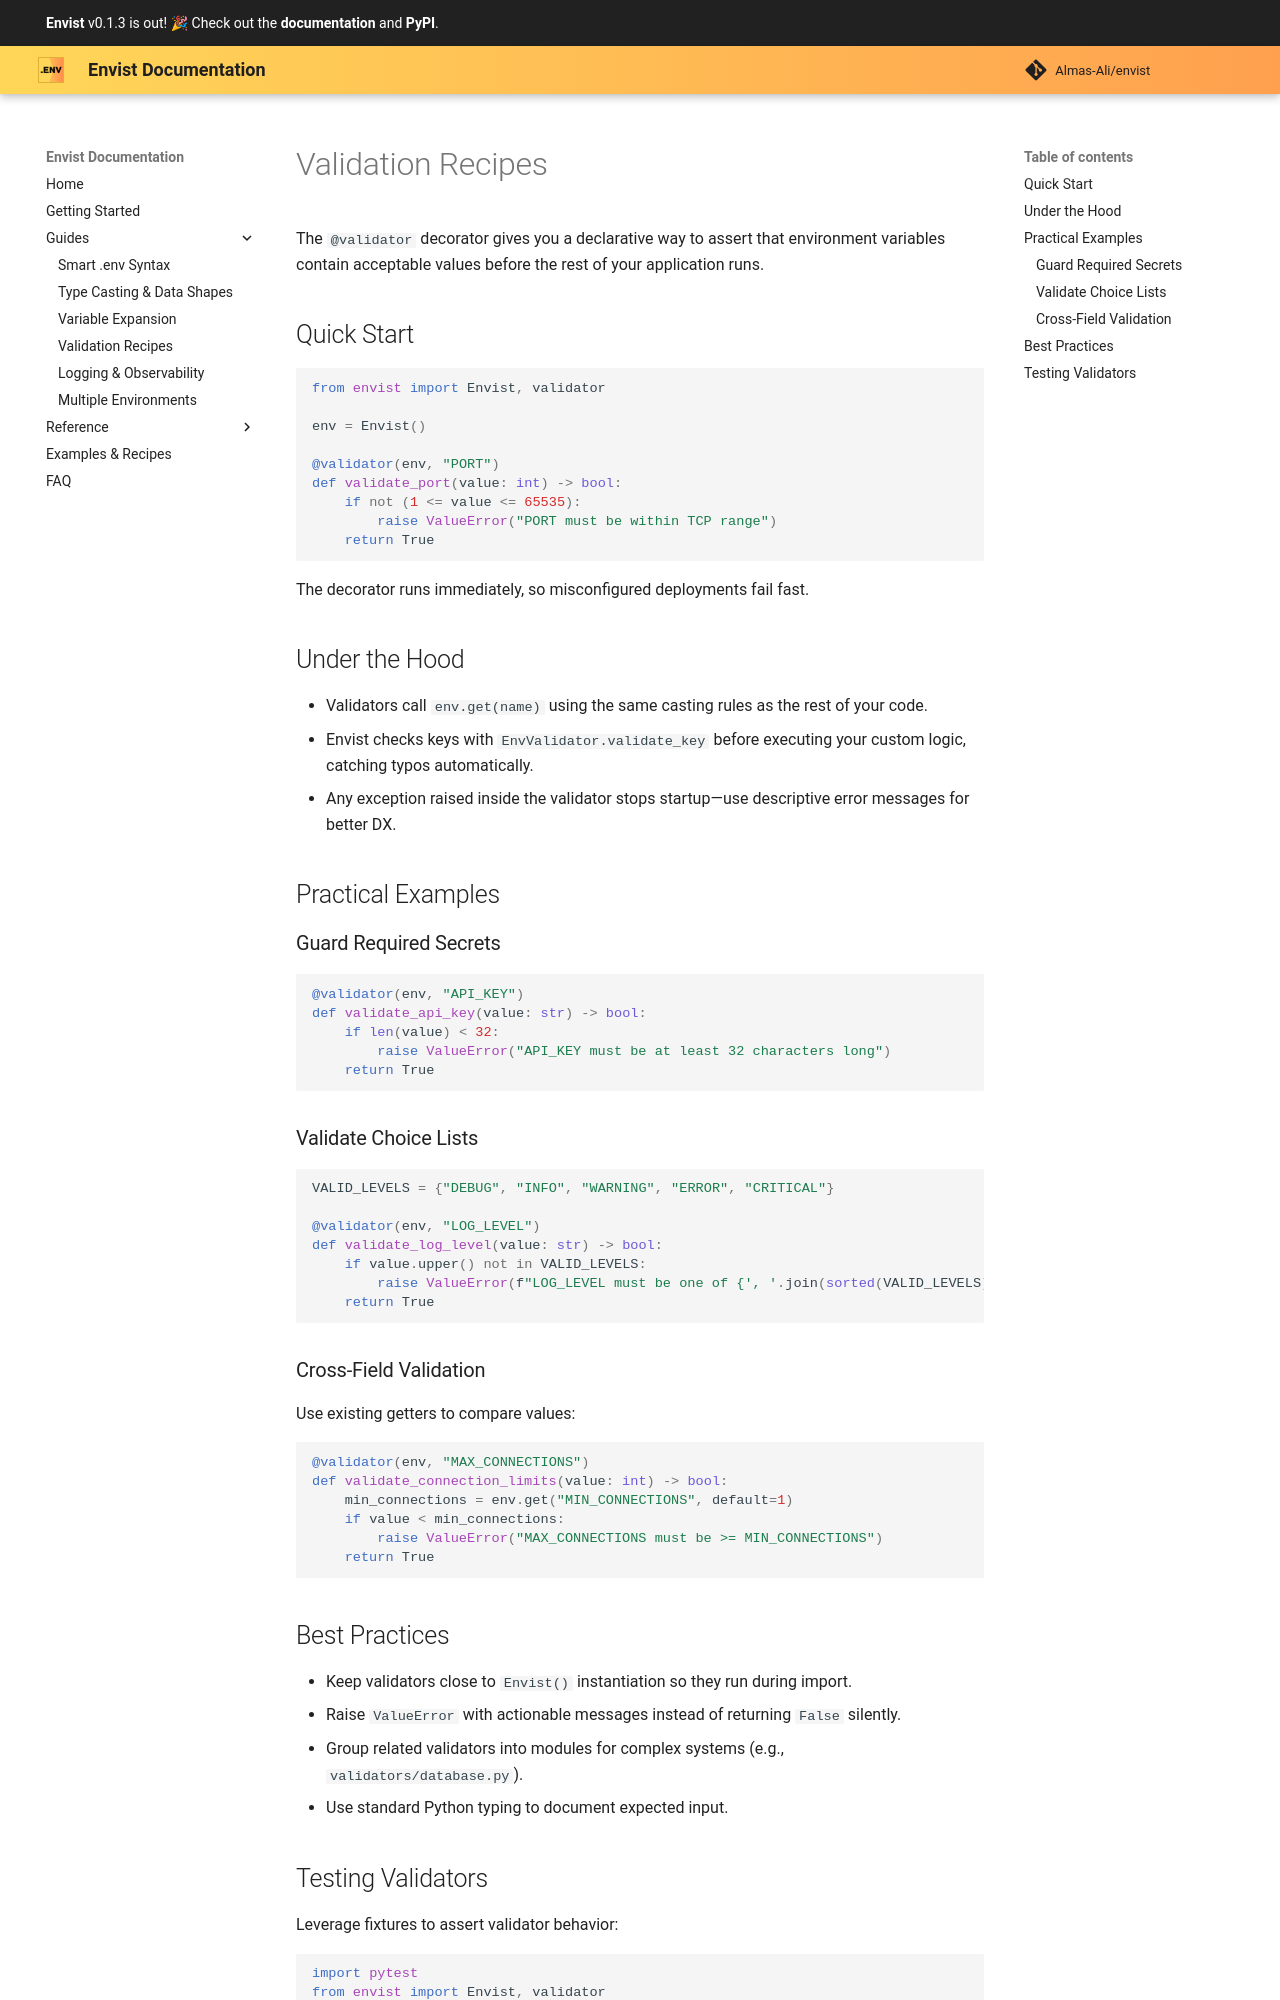

repository: Almas-Ali/envist · page: guides/environment-validation/index.html · generator: mkdocs

# Validation Recipes

The `@validator` decorator gives you a declarative way to assert that environment variables contain acceptable values before the rest of your application runs.

## Quick Start

```python
from envist import Envist, validator

env = Envist()

@validator(env, "PORT")
def validate_port(value: int) -> bool:
    if not (1 <= value <= 65535):
        raise ValueError("PORT must be within TCP range")
    return True
```

The decorator runs immediately, so misconfigured deployments fail fast.

## Under the Hood

- Validators call `env.get(name)` using the same casting rules as the rest of your code.
- Envist checks keys with `EnvValidator.validate_key` before executing your custom logic, catching typos automatically.
- Any exception raised inside the validator stops startup—use descriptive error messages for better DX.

## Practical Examples

### Guard Required Secrets

```python
@validator(env, "API_KEY")
def validate_api_key(value: str) -> bool:
    if len(value) < 32:
        raise ValueError("API_KEY must be at least 32 characters long")
    return True
```

### Validate Choice Lists

```python
VALID_LEVELS = {"DEBUG", "INFO", "WARNING", "ERROR", "CRITICAL"}

@validator(env, "LOG_LEVEL")
def validate_log_level(value: str) -> bool:
    if value.upper() not in VALID_LEVELS:
        raise ValueError(f"LOG_LEVEL must be one of {', '.join(sorted(VALID_LEVELS))}")
    return True
```

### Cross-Field Validation

Use existing getters to compare values:

```python
@validator(env, "MAX_CONNECTIONS")
def validate_connection_limits(value: int) -> bool:
    min_connections = env.get("MIN_CONNECTIONS", default=1)
    if value < min_connections:
        raise ValueError("MAX_CONNECTIONS must be >= MIN_CONNECTIONS")
    return True
```

## Best Practices

- Keep validators close to `Envist()` instantiation so they run during import.
- Raise `ValueError` with actionable messages instead of returning `False` silently.
- Group related validators into modules for complex systems (e.g., `validators/database.py`).
- Use standard Python typing to document expected input.
